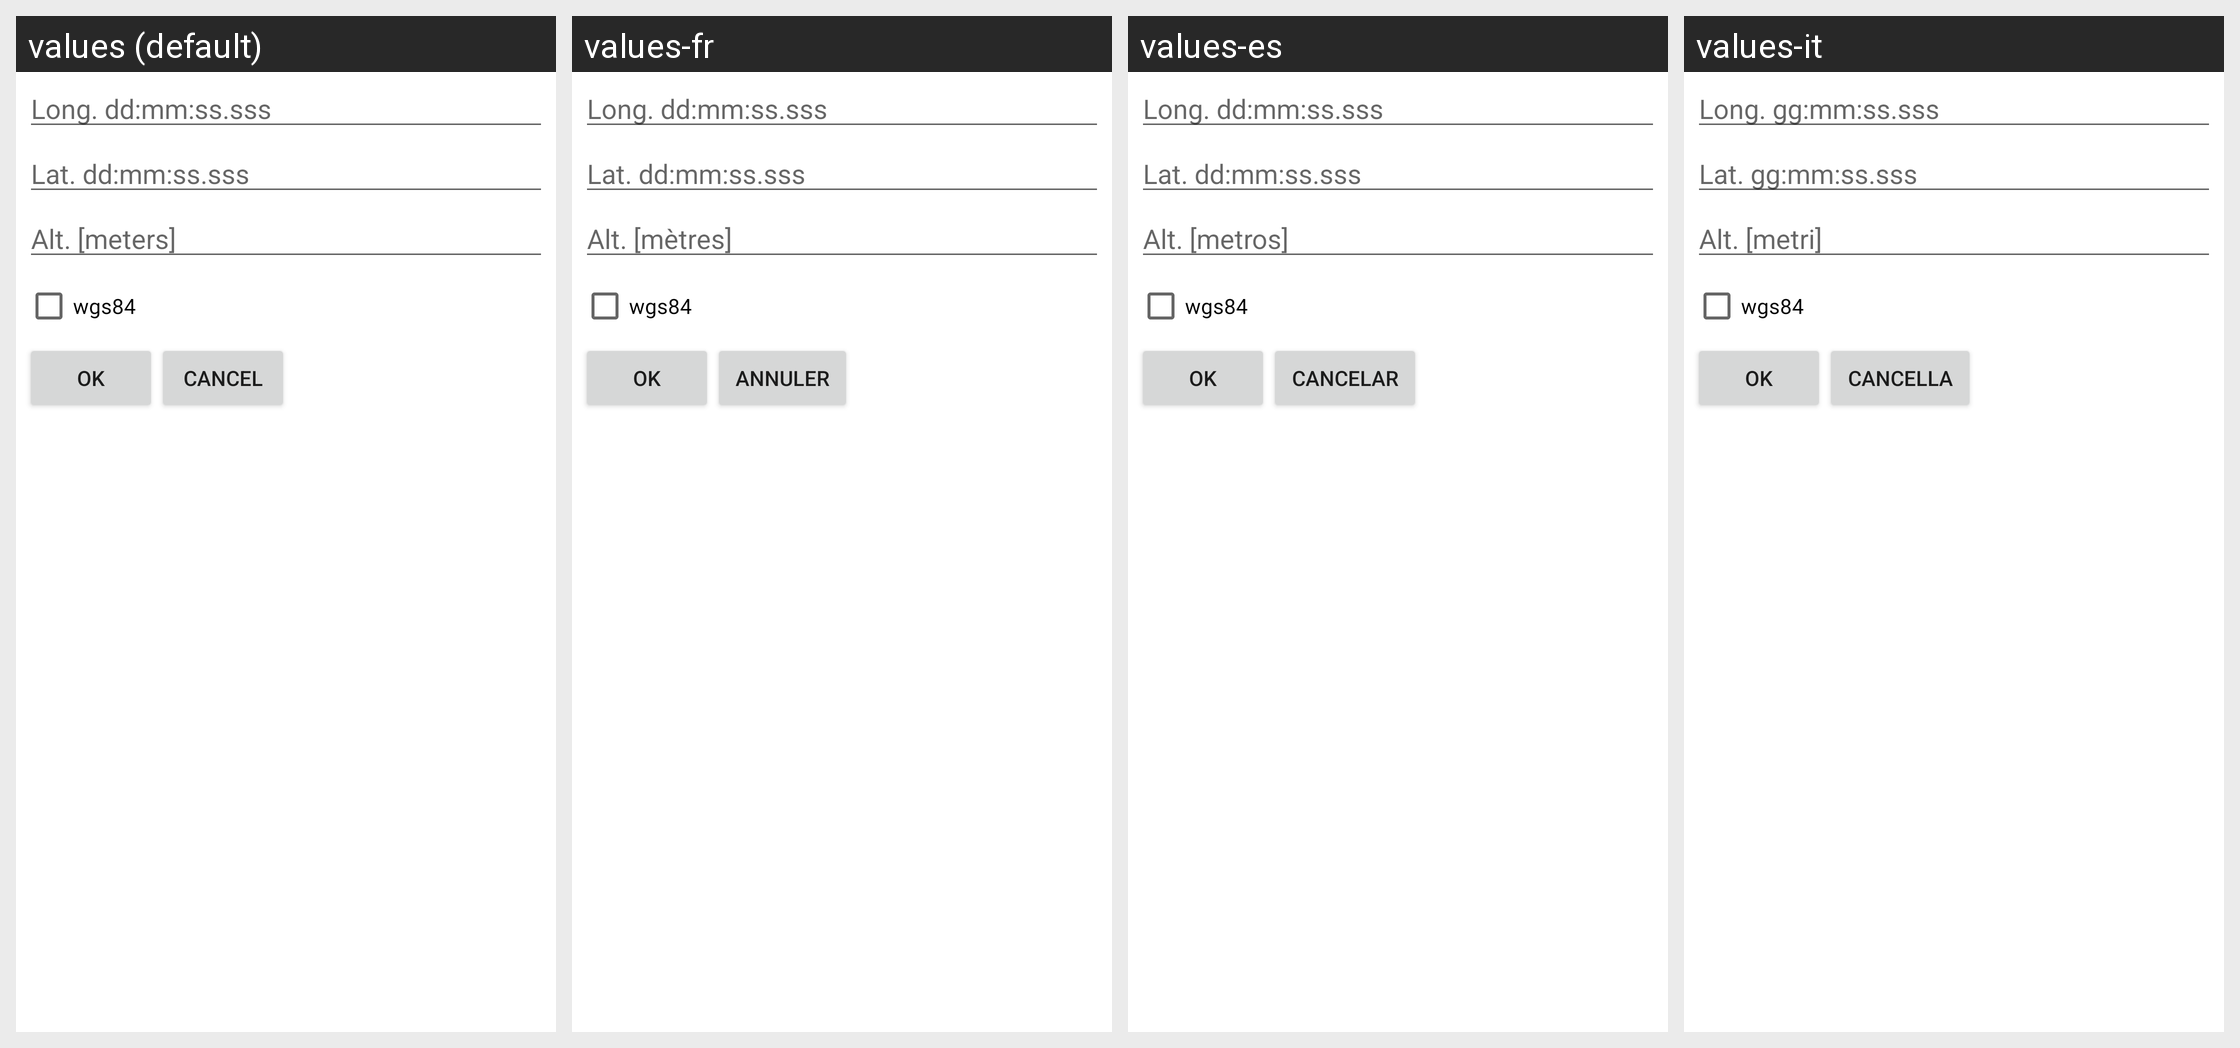

The Android screen above is rendered under several locales of the same app. Produce the string resources it draws, with the default and per-locale values.
Android screen res/layout/distox_longlatalt_dialog.xml rendered under 4 locales, left to right: values (default), values-fr, values-es, values-it. Device: Nexus 5 (rendered at 1080×1920; each locale shown at half size, 540×960, under a caption strip naming it); theme Theme.MaterialComponents.DayNight.NoActionBar.
Other locales in the repository, not shown: values-pt.
Strings drawn on this screen, with the default value and each locale's value (text and hints the layout hard-codes, and strings that could not be matched under every locale, appear in the picture but are not listed):

longitude_hint
  values: Long. dd:mm:ss.sss
  values-fr: Long. dd:mm:ss.sss
  values-es: Long. dd:mm:ss.sss
  values-it: Long. gg:mm:ss.sss

latitude_hint
  values: Lat. dd:mm:ss.sss
  values-fr: Lat. dd:mm:ss.sss
  values-es: Lat. dd:mm:ss.sss
  values-it: Lat. gg:mm:ss.sss

altitude_hint
  values: Alt. [meters]
  values-fr: Alt. [mètres]
  values-es: Alt. [metros]
  values-it: Alt. [metri]

button_ok
  values: OK
  values-fr: OK
  values-es: OK
  values-it: OK

button_cancel
  values: Cancel
  values-fr: Annuler
  values-es: Cancelar
  values-it: Cancella
